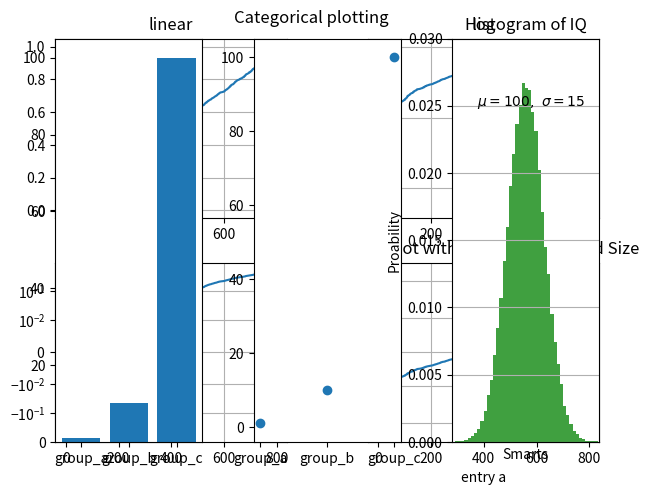

Write Python code to recreate this figure.
"""
Program Title: Demonstration of Different Plot Types in Matplotlib

Description:
This program demonstrates several types of plots and scales using Matplotlib:
1. Line plots with different y-axis scales (linear, log, symlog, logit)
2. Scatter plot with varying colors and sizes
3. Categorical plotting (bar, scatter, line)
4. Histogram with normal distribution
"""

import numpy as np
import matplotlib.pyplot as plt
from matplotlib.ticker import NullFormatter

# ----------------------------
# Generate data for line plots
# ----------------------------
np.random.seed(19680801)
y = np.random.normal(loc=0.5, scale=0.4, size=1000)
y = y[(y > 0) & (y < 1)]
y.sort()
x = np.arange(len(y))           # Sequential x values
plt.figure(1)

# Linear figure
plt.subplot(221)
plt.plot(x, y)
plt.yscale('linear')
plt.title('linear')
plt.grid(True)

# Log
plt.subplot(222)
plt.plot(x, y)
plt.yscale('log')
plt.title('log')
plt.grid(True)

# Symlog
plt.subplot(223)
plt.plot(x, y -y.mean())
plt.yscale('symlog', linthresh=0.01) # note: in newer matplotlib, use "linthresh" not "linthreshy"
plt.title('symlog')
plt.grid(True)

# Logit
plt.subplot(224)
plt.plot(x, y)
plt.yscale('logit')
plt.title('logit')
plt.grid(True)
plt.gca().yaxis.set_minor_formatter(NullFormatter())

# Adjust subplot spacing
plt.subplots_adjust(top=0.92, bottom=0.08, left=0.10, right=0.95, hspace=0.25, wspace=0.35)
plt.show()

# ----------------------------
# Scatter plot with size & color mapping
# ----------------------------
data = {'a': np.arange(50),
        'c': np.random.randint(0, 50, 50),              # Colors
        'd': np.random.randn(50)}                       # Sizes
data['b'] = data['a'] + 10 * np.random.randn(50)
data['d'] = np.abs(data['d']) * 100
plt.scatter('a', 'b', c='c', s='d', data=data)
plt.title("Scatter Plot with Variable Color and Size")
plt.xlabel('entry a')
plt.ylabel('entry b')
plt.show()

# ----------------------------
# Categorical plotting
# ----------------------------
names=['group_a', 'group_b', 'group_c']
values = [1, 10, 100]
plt.figure(1, figsize=(9,3))
plt.subplot(131)
plt.bar(names, values)

plt.subplot(132)
plt.scatter(names, values)

plt.subplot(133)
plt.plot(names, values)

plt.suptitle('Categorical plotting')
plt.show()

# ----------------------------
# Histogram (Normal Distribution)
# ----------------------------
mu, sigma = 100, 15
x = mu + sigma * np.random.randn(100000)
n, bins, patches = plt.hist(x, 50, density=1, facecolor='g', alpha=0.75)
plt.xlabel('Smarts')
plt.ylabel('Proability')
plt.title('Histogram of IQ')
plt.text(60, .025, r'$\mu=100,\ \sigma=15$')
plt.axis([40, 160, 0, 0.03])
plt.grid(True)
plt.show()
